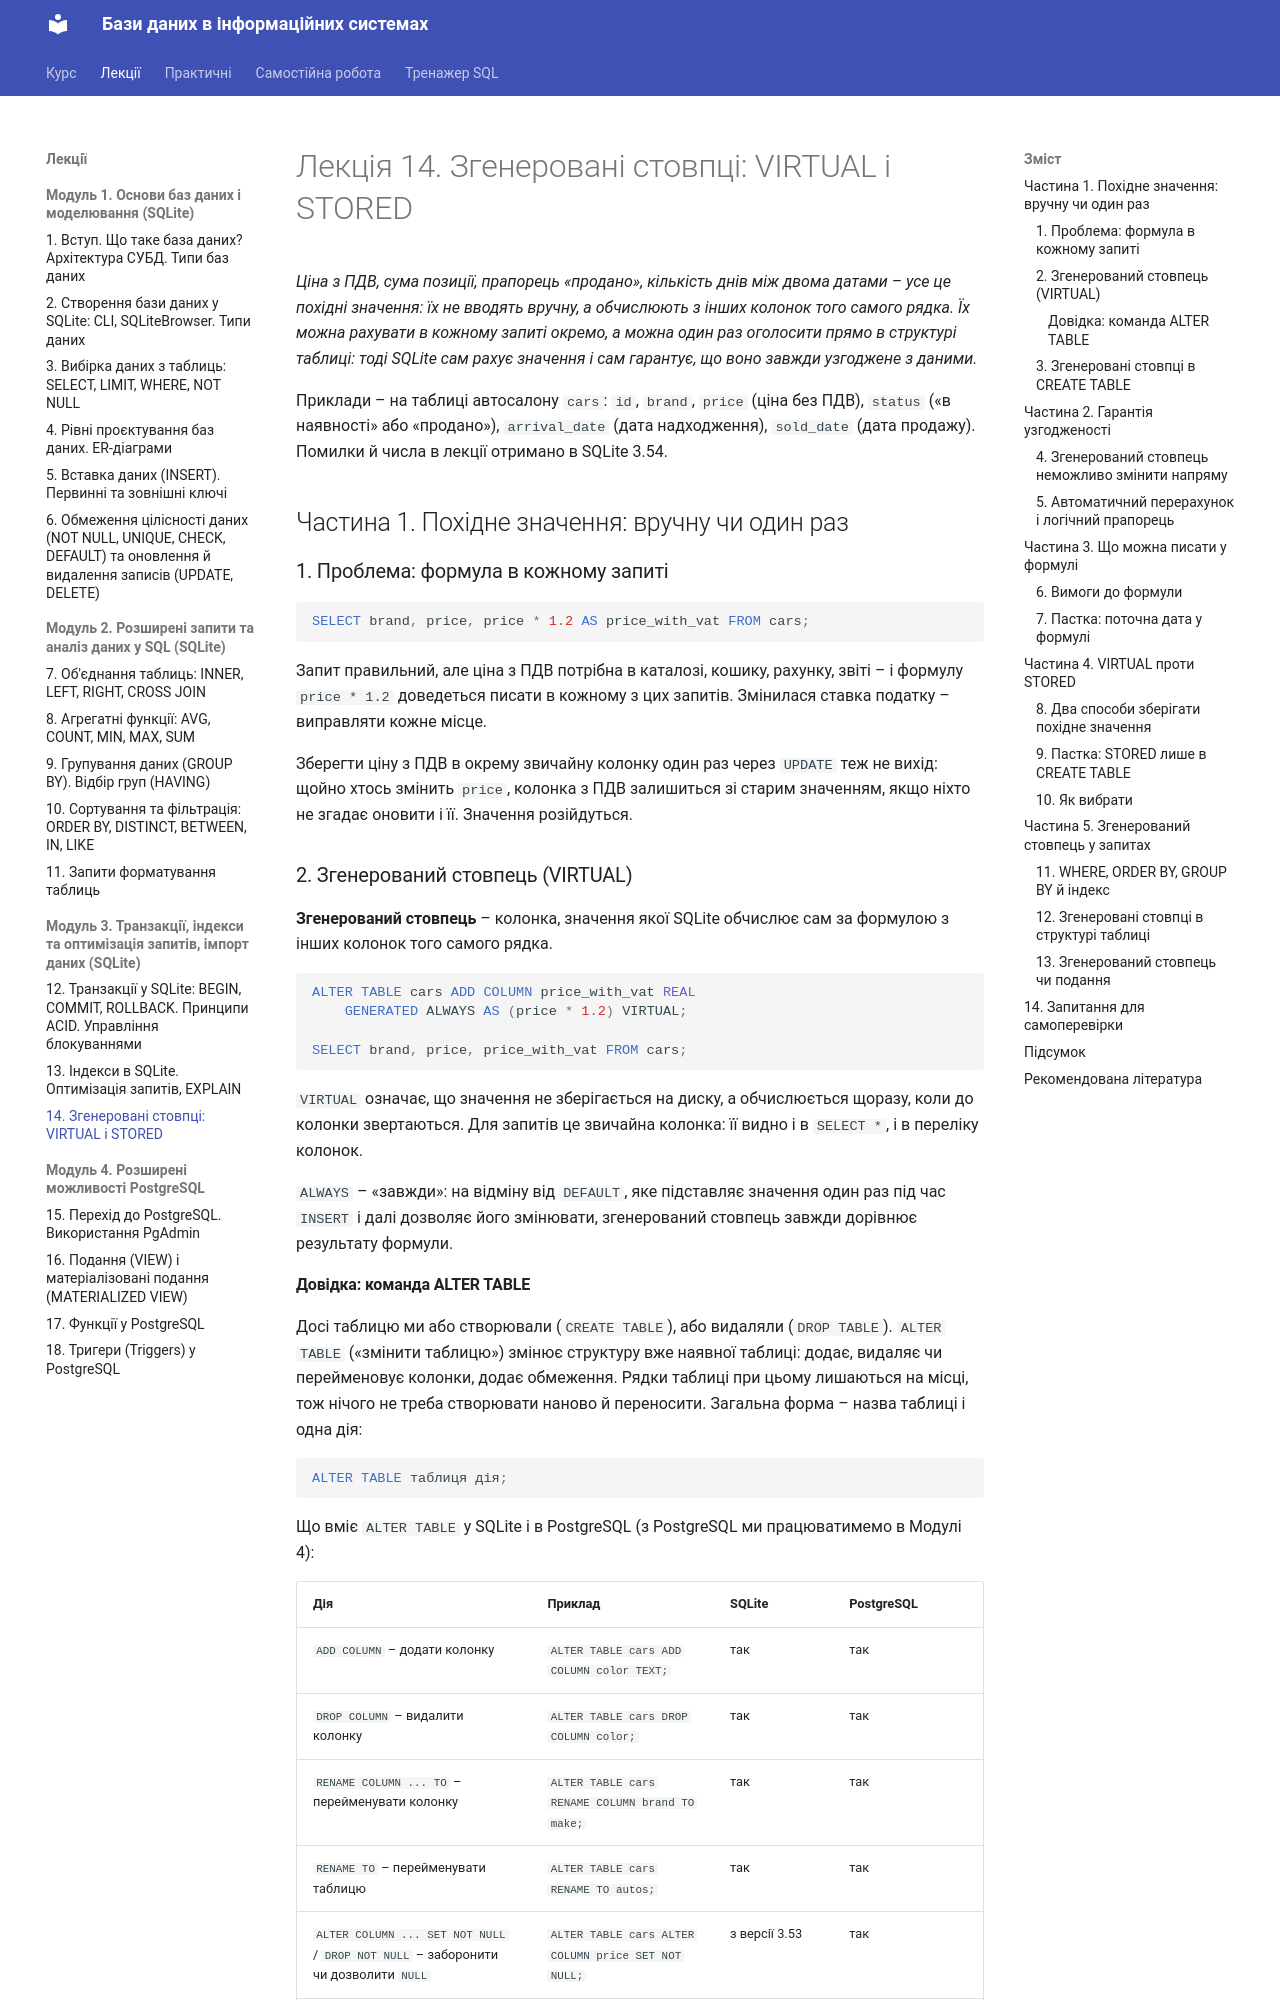

repository: My-CD-ROM/data-bases-course · page: lectures/14-generated-columns/index.html · generator: mkdocs

# Лекція 14. Згенеровані стовпці: VIRTUAL і STORED

*Ціна з ПДВ, сума позиції, прапорець «продано», кількість днів між
двома датами – усе це похідні значення: їх не вводять вручну, а
обчислюють з інших колонок того самого рядка. Їх можна рахувати в
кожному запиті окремо, а можна один раз оголосити прямо в структурі
таблиці: тоді SQLite сам рахує значення і сам гарантує, що воно
завжди узгоджене з даними.*

Приклади – на таблиці автосалону `cars`: `id`, `brand`, `price` (ціна
без ПДВ), `status` («в наявності» або «продано»), `arrival_date` (дата
надходження), `sold_date` (дата продажу). Помилки й числа в лекції
отримано в SQLite 3.54.

## Частина 1. Похідне значення: вручну чи один раз

### 1. Проблема: формула в кожному запиті

```sql
SELECT brand, price, price * 1.2 AS price_with_vat FROM cars;
```

Запит правильний, але ціна з ПДВ потрібна в каталозі, кошику, рахунку,
звіті – і формулу `price * 1.2` доведеться писати в кожному з цих
запитів. Змінилася ставка податку – виправляти кожне місце.

Зберегти ціну з ПДВ в окрему звичайну колонку один раз через `UPDATE`
теж не вихід: щойно хтось змінить `price`, колонка з ПДВ залишиться зі
старим значенням, якщо ніхто не згадає оновити і її. Значення
розійдуться.

### 2. Згенерований стовпець (VIRTUAL)

**Згенерований стовпець** – колонка, значення якої SQLite обчислює сам
за формулою з інших колонок того самого рядка.

```sql
ALTER TABLE cars ADD COLUMN price_with_vat REAL
    GENERATED ALWAYS AS (price * 1.2) VIRTUAL;

SELECT brand, price, price_with_vat FROM cars;
```

`VIRTUAL` означає, що значення не зберігається на диску, а обчислюється
щоразу, коли до колонки звертаються. Для запитів це звичайна колонка: її
видно і в `SELECT *`, і в переліку колонок.

`ALWAYS` – «завжди»: на відміну від `DEFAULT`, яке підставляє значення
один раз під час `INSERT` і далі дозволяє його змінювати, згенерований
стовпець завжди дорівнює результату формули.
